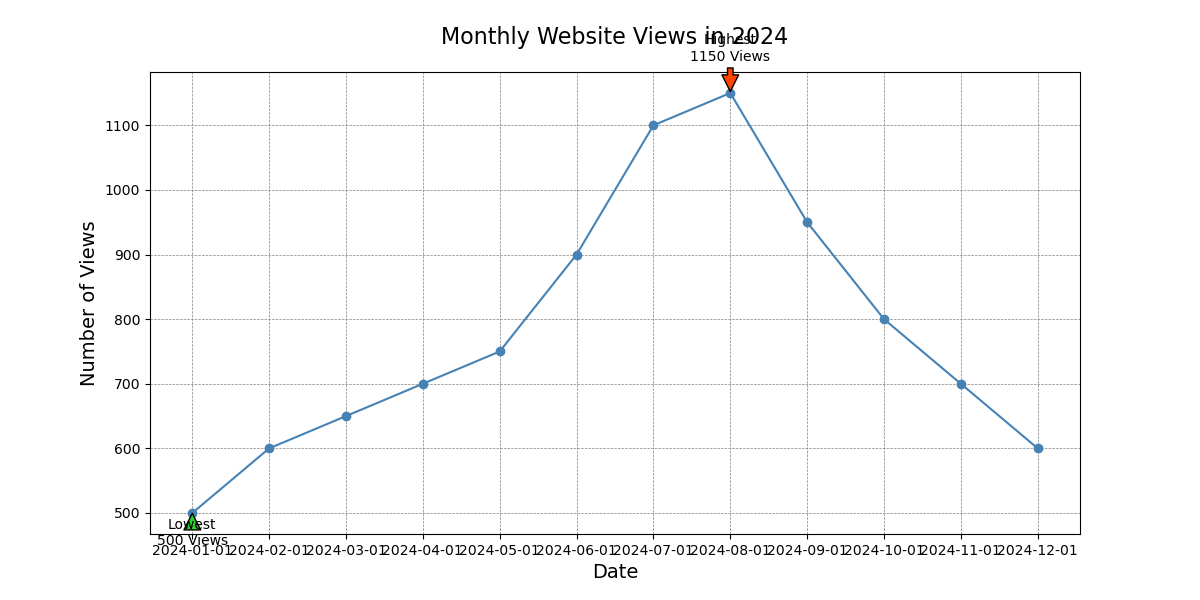

Values plotted in this chart, from the file beside it:
markdown
Date, Views
2024-01-01, 500
2024-02-01, 600
2024-03-01, 650
2024-04-01, 700
2024-05-01, 750
2024-06-01, 900
2024-07-01, 1100
2024-08-01, 1150
2024-09-01, 950
2024-10-01, 800
2024-11-01, 700
2024-12-01, 600
